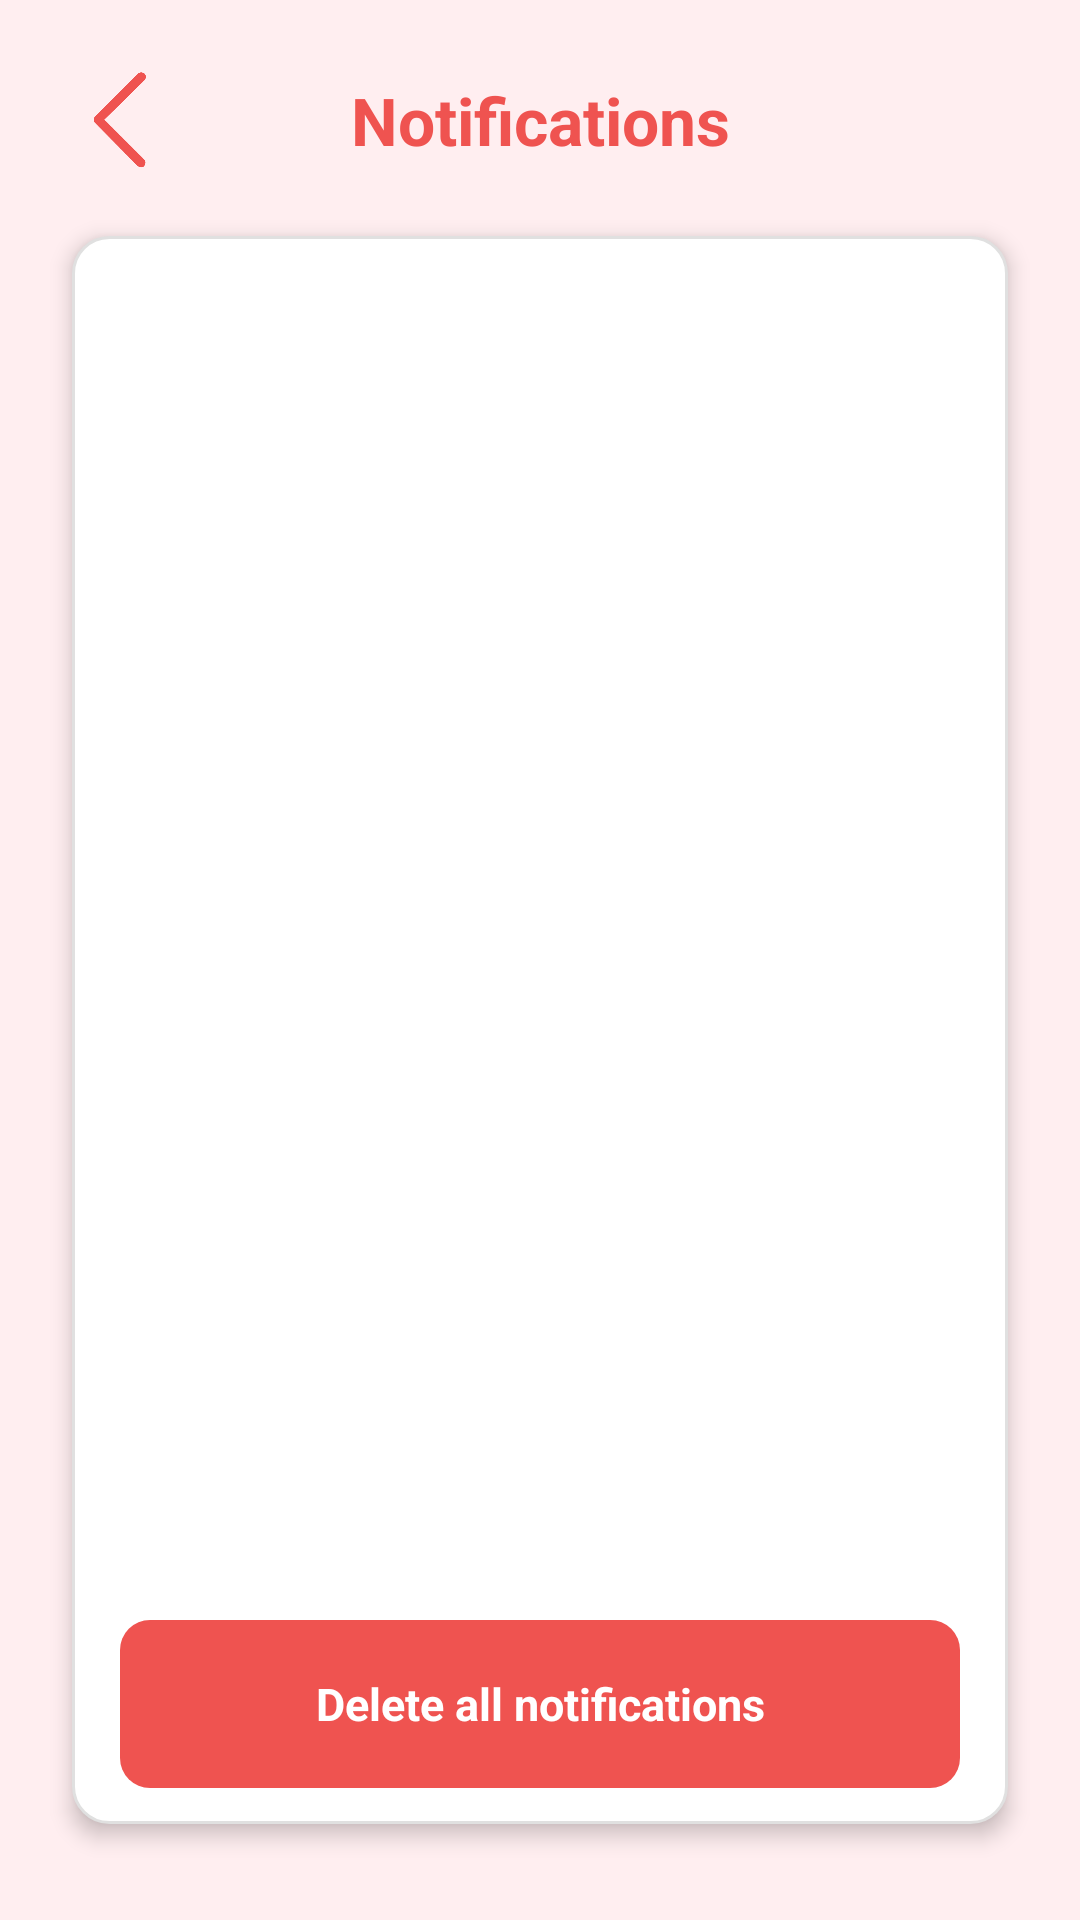

Write the Android layout XML for this screen, with the resource values it uses.
<!-- AndroidManifest.xml: application theme Theme.PulseCheck -->
<!-- res/layout/activity_notification.xml -->
<?xml version="1.0" encoding="utf-8"?>
<androidx.constraintlayout.widget.ConstraintLayout
    xmlns:android="http://schemas.android.com/apk/res/android"
    xmlns:app="http://schemas.android.com/apk/res-auto"
    xmlns:tools="http://schemas.android.com/tools"
    android:id="@+id/main"
    android:layout_width="match_parent"
    android:layout_height="match_parent"
    android:background="@color/pulse_surface_variant"
    tools:context=".Notification">

    
    <ImageView
        android:id="@+id/btnBack"
        android:layout_width="32dp"
        android:layout_height="32dp"
        android:layout_marginStart="24dp"
        android:layout_marginTop="24dp"
        android:src="@drawable/revert"
        app:tint="@color/pulse_primary"
        app:layout_constraintStart_toStartOf="parent"
        app:layout_constraintTop_toTopOf="parent" />

    
    <TextView
        android:id="@+id/tvNotificationsTitle"
        android:layout_width="wrap_content"
        android:layout_height="wrap_content"
        android:text="Notifications"
        android:textColor="@color/pulse_alert"
        android:textSize="22sp"
        android:textStyle="bold"
        app:layout_constraintBottom_toBottomOf="@id/btnBack"
        app:layout_constraintEnd_toEndOf="parent"
        app:layout_constraintStart_toStartOf="parent"
        app:layout_constraintTop_toTopOf="@id/btnBack" />

    
    <androidx.constraintlayout.widget.ConstraintLayout
        android:id="@+id/containerNotificationsCard"
        android:layout_width="0dp"
        android:layout_height="0dp"
        android:layout_marginHorizontal="24dp"
        android:layout_marginTop="24dp"
        android:layout_marginBottom="32dp"
        android:background="@drawable/bg_search_bar"
        android:elevation="4dp"
        app:layout_constraintTop_toBottomOf="@id/tvNotificationsTitle"
        app:layout_constraintBottom_toBottomOf="parent"
        app:layout_constraintStart_toStartOf="parent"
        app:layout_constraintEnd_toEndOf="parent">

        
        <ScrollView
            android:layout_width="0dp"
            android:layout_height="0dp"
            android:scrollbars="none"
            app:layout_constraintTop_toTopOf="parent"
            app:layout_constraintBottom_toTopOf="@id/btnDeleteAll"
            app:layout_constraintStart_toStartOf="parent"
            app:layout_constraintEnd_toEndOf="parent">

            <LinearLayout
                android:layout_width="match_parent"
                android:layout_height="wrap_content"
                android:orientation="vertical">

                
                <TextView
                    android:id="@+id/tvNotifEmpty"
                    android:layout_width="match_parent"
                    android:layout_height="wrap_content"
                    android:layout_marginTop="48dp"
                    android:gravity="center"
                    android:text="No notifications yet"
                    android:textColor="@color/text_secondary"
                    android:textSize="15sp"
                    android:visibility="gone" />

                
                <LinearLayout
                    android:id="@+id/notifList"
                    android:layout_width="match_parent"
                    android:layout_height="wrap_content"
                    android:orientation="vertical" />

            </LinearLayout>
        </ScrollView>

        
        <TextView
            android:id="@+id/btnDeleteAll"
            android:layout_width="0dp"
            android:layout_height="56dp"
            android:layout_marginHorizontal="16dp"
            android:layout_marginBottom="12dp"
            android:background="@drawable/bg_add_button"
            android:text="Delete all notifications"
            android:textColor="#FFFFFF"
            android:textSize="15sp"
            android:textStyle="bold"
            android:gravity="center"
            android:clickable="true"
            android:focusable="true"
            app:layout_constraintBottom_toBottomOf="parent"
            app:layout_constraintStart_toStartOf="parent"
            app:layout_constraintEnd_toEndOf="parent" />

    </androidx.constraintlayout.widget.ConstraintLayout>

</androidx.constraintlayout.widget.ConstraintLayout>
<!-- resources referenced by this layout -->
<resources>
  <color name="pulse_alert">#EF5350</color>
  <color name="pulse_primary">#EF5350</color>
  <color name="pulse_surface_variant">#FFEEF0</color>
  <color name="text_secondary">#5C5C5C</color>
  <!-- drawable bg_add_button (drawable) -->
  <?xml version="1.0" encoding="utf-8"?>
  <shape xmlns:android="http://schemas.android.com/apk/res/android"
      android:shape="rectangle">
      <solid android:color="@color/pulse_alert"/>
      <corners android:radius="10dp"/>
  
  </shape>
  <!-- drawable bg_search_bar (drawable) -->
  <?xml version="1.0" encoding="utf-8"?>
  <shape xmlns:android="http://schemas.android.com/apk/res/android"
      android:shape="rectangle">
      <solid android:color="@color/pulse_search_bg" />
      <corners android:radius="@dimen/search_bar_corner_radius" />
      <stroke
          android:width="1dp"
          android:color="@color/pulse_input_border" />
  </shape>
  <style name="Theme.PulseCheck" parent="Base.Theme.PulseCheck" />
  <color name="pulse_search_bg">#FFFFFF</color>
  <dimen name="search_bar_corner_radius">12dp</dimen>
  <color name="pulse_input_border">#E0E0E0</color>
  <color name="pulse_primary_dark">#E53935</color>
  <color name="white">#FFFFFFFF</color>
  <color name="pulse_button_secondary">#FFB3B3</color>
  <color name="pulse_primary_light">#FFCDD2</color>
  <color name="pulse_text_primary">#000000</color>
  <color name="pulse_background">#FFEEF0</color>
  <color name="pulse_surface">#FFFFFF</color>
  <color name="pulse_text_secondary">#5C5C5C</color>
  <color name="pulse_text_hint">#9E9E9E</color>
  <style name="Widget.PulseCheck.TextInputLayout" parent="Widget.Material3.TextInputLayout.OutlinedBox">
          <item name="boxBackgroundColor">@color/pulse_input_bg</item>
          <item name="boxStrokeColor">@color/pulse_input_border</item>
          <item name="boxCornerRadiusTopStart">@dimen/input_corner_radius</item>
          <item name="boxCornerRadiusTopEnd">@dimen/input_corner_radius</item>
          <item name="boxCornerRadiusBottomStart">@dimen/input_corner_radius</item>
          <item name="boxCornerRadiusBottomEnd">@dimen/input_corner_radius</item>
          <item name="hintTextColor">@color/pulse_input_hint</item>
          <item name="android:textColorHint">@color/pulse_input_hint</item>
      </style>
  <style name="Widget.PulseCheck.Card" parent="Widget.Material3.CardView.Elevated">
          <item name="cardBackgroundColor">@color/pulse_card_bg</item>
          <item name="cardCornerRadius">@dimen/card_corner_radius</item>
          <item name="cardElevation">@dimen/card_elevation</item>
          <item name="contentPadding">@dimen/card_padding</item>
      </style>
  <!-- drawable bg_button_primary (drawable) -->
  <?xml version="1.0" encoding="utf-8"?>
  <shape xmlns:android="http://schemas.android.com/apk/res/android"
      android:shape="rectangle">
      <solid android:color="@color/pulse_button_primary" />
      <corners android:radius="@dimen/button_corner_radius" />
  </shape>
  <color name="pulse_button_text">#FFFFFF</color>
  <dimen name="text_body">16sp</dimen>
  <dimen name="button_height">56dp</dimen>
  <dimen name="button_padding_horizontal">32dp</dimen>
  <dimen name="button_corner_radius">28dp</dimen>
  <color name="pulse_input_bg">#FFFFFF</color>
  <dimen name="input_corner_radius">12dp</dimen>
  <color name="pulse_input_hint">#9E9E9E</color>
  <color name="pulse_card_bg">#FFFFFF</color>
  <dimen name="card_corner_radius">20dp</dimen>
  <dimen name="card_elevation">4dp</dimen>
  <dimen name="card_padding">16dp</dimen>
  <color name="pulse_button_primary">#EF5350</color>
</resources>
